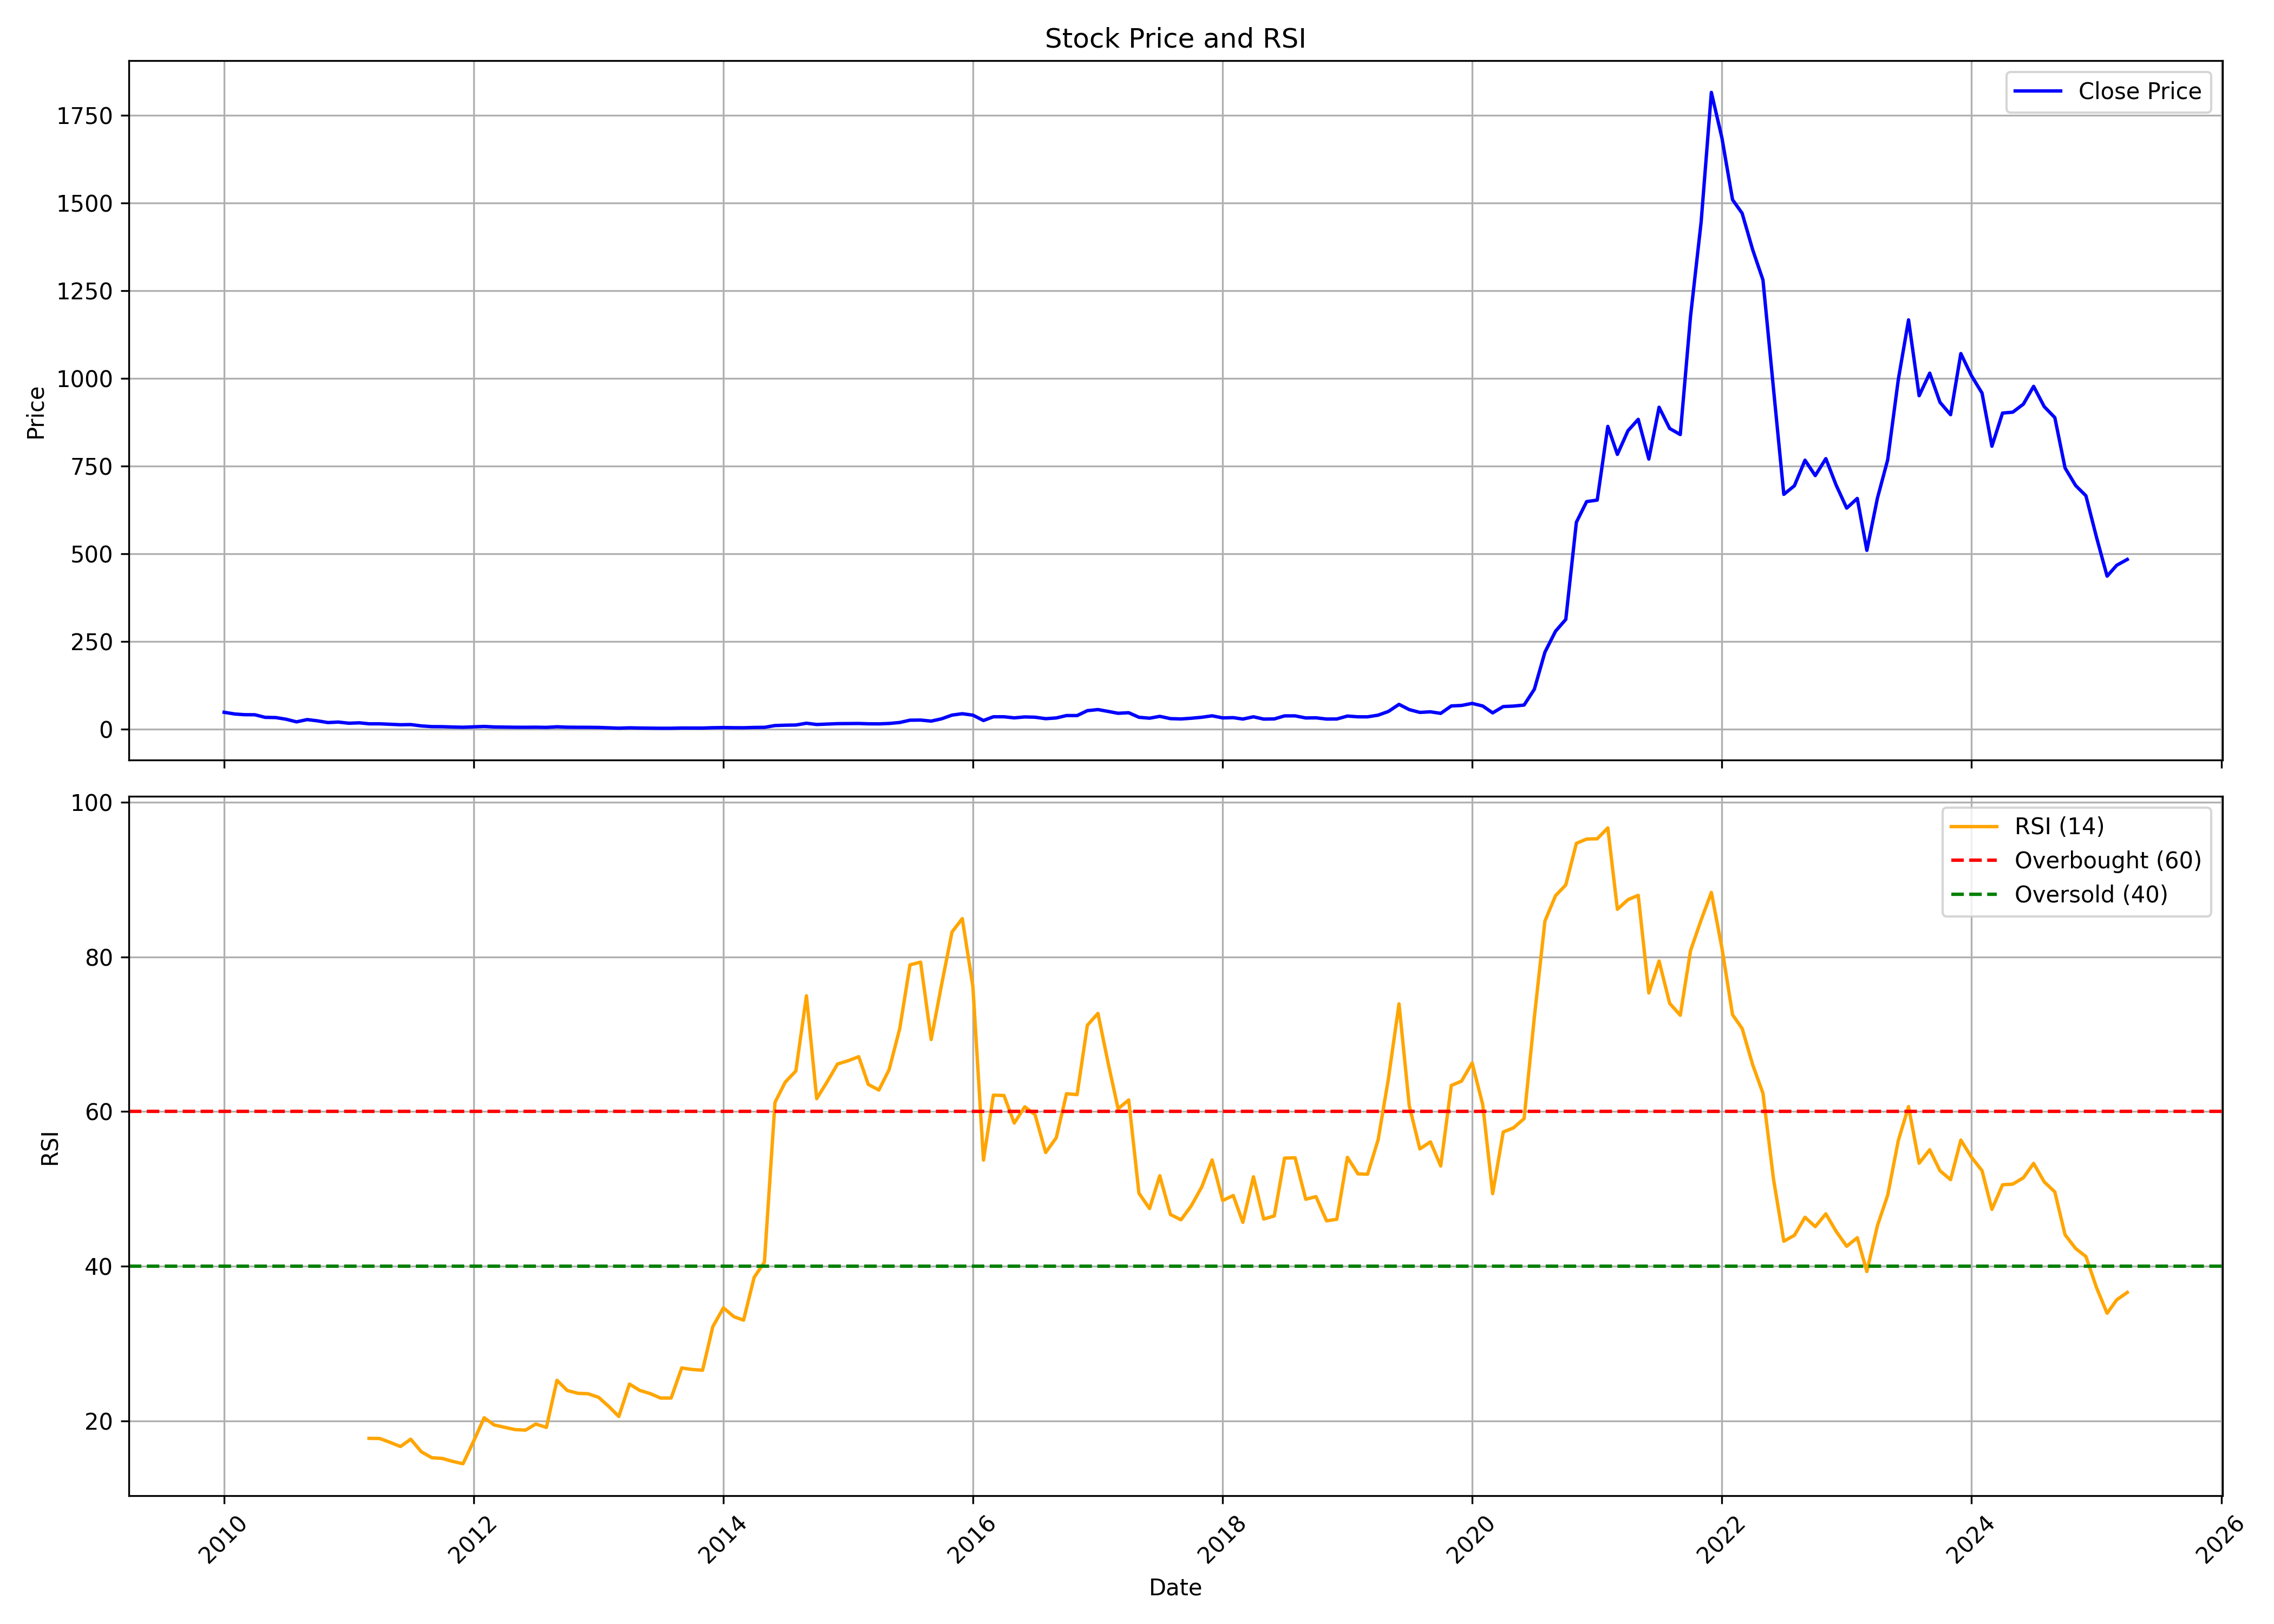

Data behind this chart, as committed beside it:
, Unnamed: 0, date, symbol, open, high, low, close, volume, rsi
0, 0, 2010-01-01, TANLA, 55.93, 60.71, 46.2, 48.17, 23899690, 
1, 1, 2010-02-01, TANLA, 47.99, 50.28, 40.41, 43.3, 14243228, 
2, 2, 2010-03-01, TANLA, 43.3, 47.3, 41.19, 41.38, 17371176, 
3, 3, 2010-04-01, TANLA, 41.51, 45.14, 40.32, 41.1, 18806432, 
4, 4, 2010-05-01, TANLA, 40.87, 41.33, 33.06, 33.71, 11475445, 
5, 5, 2010-06-01, TANLA, 33.71, 35.64, 30.77, 33.11, 11574956, 
6, 6, 2010-07-01, TANLA, 33.29, 34.81, 28.29, 28.43, 7883898, 
7, 7, 2010-08-01, TANLA, 28.47, 29.76, 20.3, 20.89, 23049107, 
8, 8, 2010-09-01, TANLA, 21.49, 30.22, 20.3, 27.37, 48363877, 
9, 9, 2010-10-01, TANLA, 27.67, 28.22, 23.56, 23.8, 21915063, 
10, 10, 2010-11-01, TANLA, 24.49, 26.19, 18.31, 18.86, 10395377, 
11, 11, 2010-12-01, TANLA, 18.91, 22.14, 16.23, 20.29, 12923173, 
12, 12, 2011-01-01, TANLA, 20.71, 21.31, 16.6, 17.02, 8055197, 
13, 13, 2011-02-01, TANLA, 17.34, 20.75, 12.91, 18.12, 16480740, 
14, 14, 2011-03-01, TANLA, 18.35, 18.45, 14.76, 15.36, 2685258, 17.73
15, 15, 2011-04-01, TANLA, 15.54, 17.8, 15.08, 15.31, 1608305, 17.71
16, 16, 2011-05-01, TANLA, 15.68, 15.68, 13.05, 14.07, 1647456, 17.22
17, 17, 2011-06-01, TANLA, 14.25, 14.25, 11.94, 12.68, 1482854, 16.67
18, 18, 2011-07-01, TANLA, 12.91, 16.09, 12.45, 13.14, 4311421, 17.61
19, 19, 2011-08-01, TANLA, 13.28, 13.56, 8.485, 9.315, 4276762, 15.99
20, 20, 2011-09-01, TANLA, 9.315, 9.73, 7.286, 7.332, 2926126, 15.21
21, 21, 2011-10-01, TANLA, 7.463, 7.463, 6.157, 7.137, 3531269, 15.13
22, 22, 2011-11-01, TANLA, 7.183, 9.609, 6.064, 6.204, 4310008, 14.74
23, 23, 2011-12-01, TANLA, 6.344, 7.043, 5.084, 5.504, 1994187, 14.44
24, 24, 2012-01-01, TANLA, 5.597, 7.137, 5.411, 6.624, 3379863, 17.35
25, 25, 2012-02-01, TANLA, 6.764, 9.795, 6.25, 7.79, 6832897, 20.39
26, 26, 2012-03-01, TANLA, 7.65, 7.93, 6.064, 6.39, 1990627, 19.46
27, 27, 2012-04-01, TANLA, 6.297, 6.997, 5.831, 5.924, 1294247, 19.15
28, 28, 2012-05-01, TANLA, 5.971, 6.157, 4.991, 5.504, 1728763, 18.86
29, 29, 2012-06-01, TANLA, 5.411, 5.737, 4.944, 5.411, 1450164, 18.79
30, 30, 2012-07-01, TANLA, 5.411, 7.463, 5.224, 5.644, 3551925, 19.58
31, 31, 2012-08-01, TANLA, 5.597, 5.971, 4.898, 5.131, 1455903, 19.14
32, 32, 2012-09-01, TANLA, 5.038, 7.183, 4.758, 6.857, 3992785, 25.24
33, 33, 2012-10-01, TANLA, 7.743, 7.743, 4.898, 5.691, 3092116, 23.92
34, 34, 2012-11-01, TANLA, 5.831, 5.877, 4.571, 5.364, 2822078, 23.55
35, 35, 2012-12-01, TANLA, 5.318, 6.064, 4.711, 5.318, 2545034, 23.5
36, 36, 2013-01-01, TANLA, 5.411, 6.11, 4.711, 4.944, 2807987, 23.03
37, 37, 2013-02-01, TANLA, 5.131, 5.411, 3.685, 3.965, 1507844, 21.8
38, 38, 2013-03-01, TANLA, 4.058, 4.571, 2.799, 2.939, 1382342, 20.55
39, 39, 2013-04-01, TANLA, 2.799, 5.411, 2.799, 3.872, 2028495, 24.75
40, 40, 2013-05-01, TANLA, 3.872, 4.058, 3.219, 3.312, 765015, 23.93
41, 41, 2013-06-01, TANLA, 3.358, 3.545, 2.939, 3.032, 730387, 23.52
42, 42, 2013-07-01, TANLA, 2.985, 3.358, 2.612, 2.659, 821313, 22.94
43, 43, 2013-08-01, TANLA, 2.612, 2.985, 2.239, 2.659, 854943, 22.94
44, 44, 2013-09-01, TANLA, 2.659, 3.918, 2.426, 3.358, 1959771, 26.83
45, 45, 2013-10-01, TANLA, 3.452, 3.592, 2.985, 3.265, 803706, 26.64
46, 46, 2013-11-01, TANLA, 3.172, 3.545, 3.125, 3.219, 731143, 26.54
47, 47, 2013-12-01, TANLA, 3.358, 4.151, 3.172, 4.151, 919753, 32.18
48, 48, 2014-01-01, TANLA, 4.338, 5.924, 4.058, 4.571, 2786933, 34.61
49, 49, 2014-02-01, TANLA, 4.618, 4.711, 3.452, 4.198, 646194, 33.46
50, 50, 2014-03-01, TANLA, 4.291, 5.131, 3.592, 4.058, 1571642, 33.02
51, 51, 2014-04-01, TANLA, 3.918, 5.224, 3.918, 4.944, 1794254, 38.56
52, 52, 2014-05-01, TANLA, 4.944, 6.437, 4.291, 5.271, 3635570, 40.51
53, 53, 2014-06-01, TANLA, 5.504, 10.36, 5.318, 10.36, 3736680, 61.2
54, 54, 2014-07-01, TANLA, 10.87, 12.64, 8.21, 11.33, 5207365, 63.81
55, 55, 2014-08-01, TANLA, 11.89, 12.55, 9.469, 11.89, 6654150, 65.25
56, 56, 2014-09-01, TANLA, 12.13, 19.68, 12.13, 16.98, 12666989, 74.98
57, 57, 2014-10-01, TANLA, 16.61, 19.08, 13.2, 13.34, 10440676, 61.67
58, 58, 2014-11-01, TANLA, 13.53, 16.51, 12.69, 14.51, 4572802, 63.89
59, 59, 2014-12-01, TANLA, 14.04, 17.91, 13.48, 15.77, 6877177, 66.16
... 124 more rows
